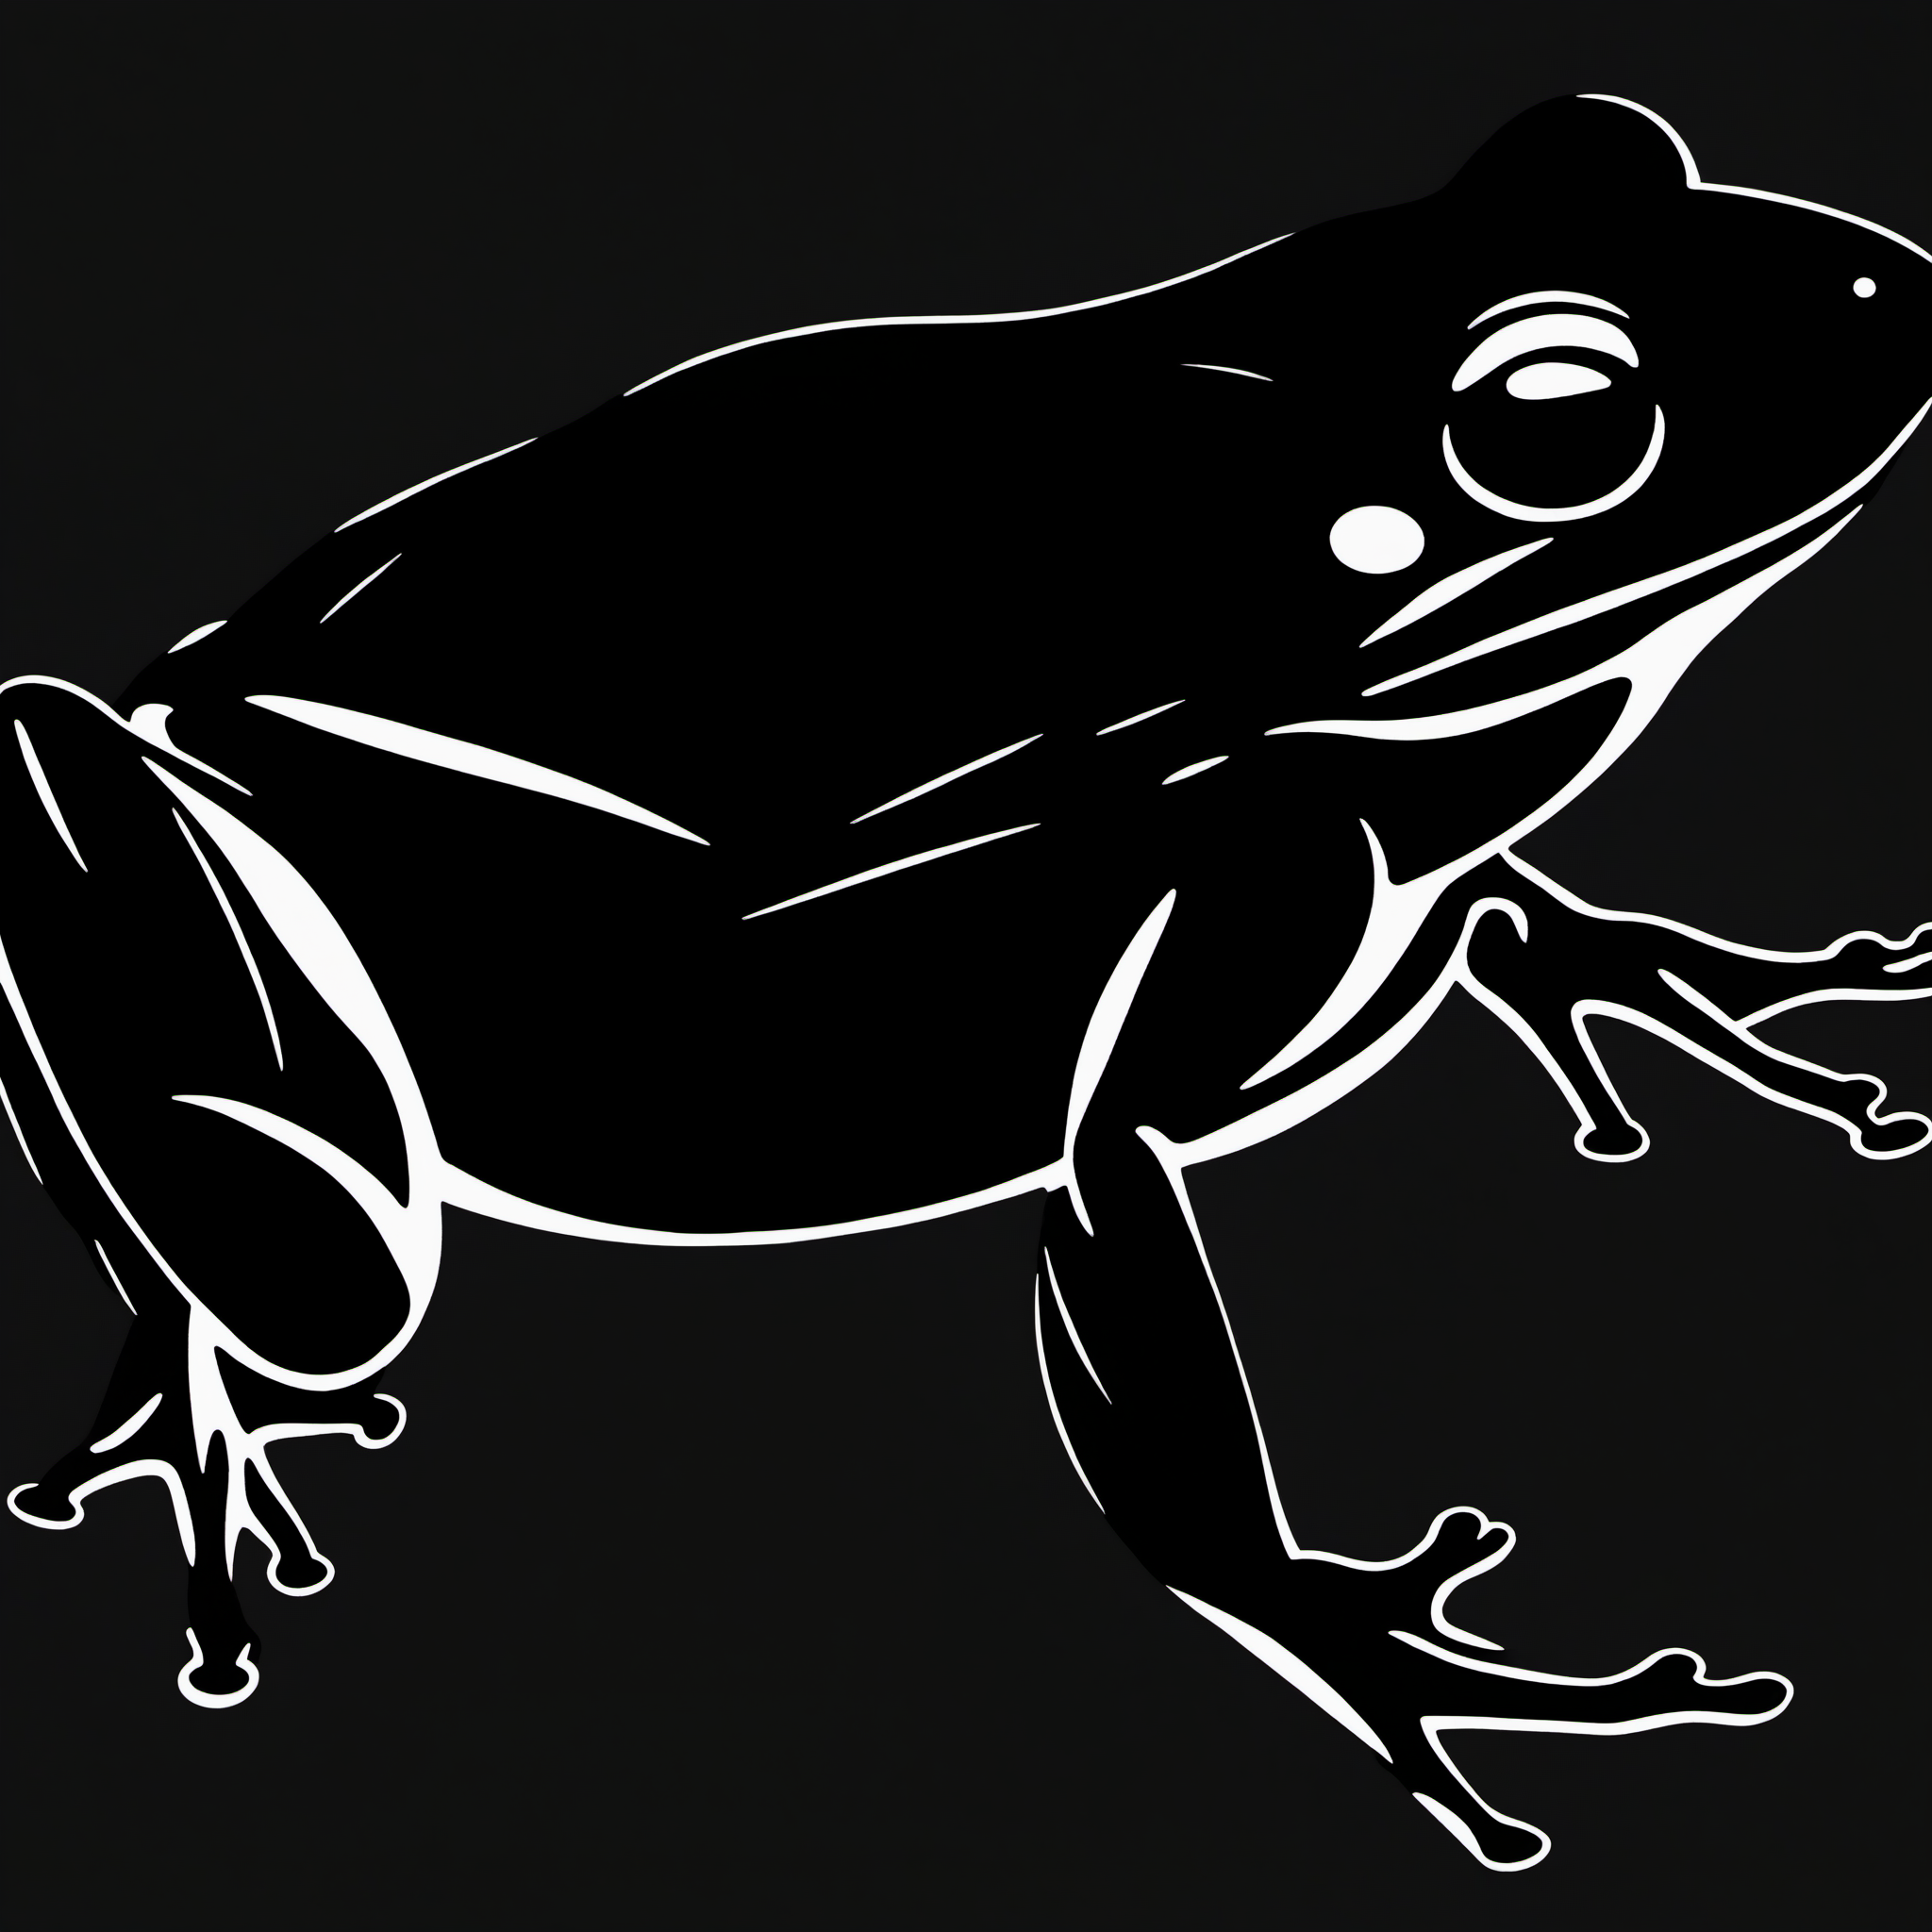
Generation parameters embedded in this image by AUTOMATIC1111 Stable Diffusion web UI or a fork of it (Forge, ...) (PNG 'parameters' text chunk):
logo of a frog, black and white, minimalistic, standing on a black and circular platform
Negative prompt: bad, ugly
Steps: 30, Sampler: , CFG scale: 8.000000000000002, Seed: 52852233, Size: 1024x1024, Model: sd_xl_base_1.0, Version: ComfyUI, Civitai resources: [{"modelName":"SD XL","versionName":"v1.0","air":"urn:air:sdxl:checkpoint:civitai:101055@126601"}]